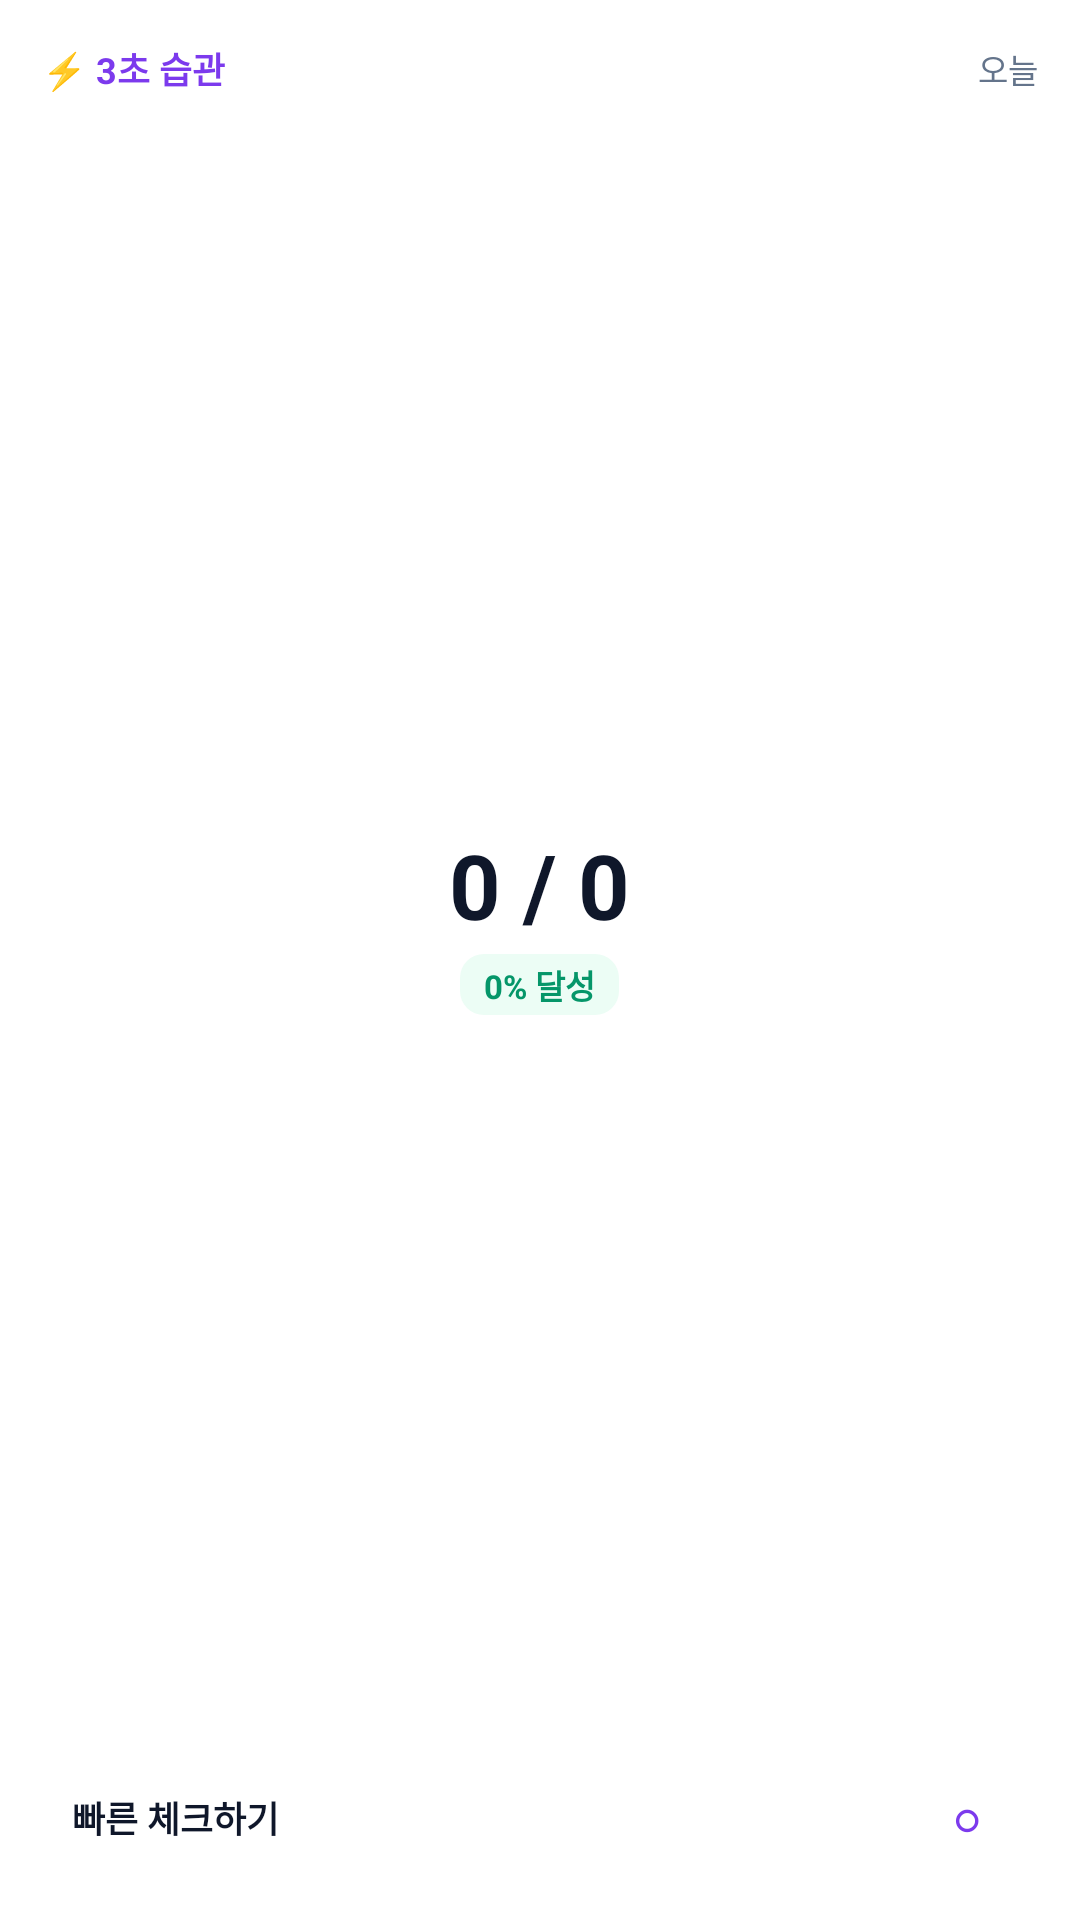

Android layout source for this screen:
<!-- AndroidManifest.xml: fallback theme Theme.MaterialComponents.DayNight.NoActionBar -->
<!-- res/layout/widget_layout_2x2.xml -->
<?xml version="1.0" encoding="utf-8"?>
<LinearLayout xmlns:android="http://schemas.android.com/apk/res/android"
    android:id="@+id/widget_root_2x2"
    android:layout_width="match_parent"
    android:layout_height="match_parent"
    android:background="@drawable/widget_background"
    android:gravity="center"
    android:orientation="vertical"
    android:padding="14dp">

    
    <LinearLayout
        android:layout_width="match_parent"
        android:layout_height="wrap_content"
        android:gravity="center_vertical"
        android:orientation="horizontal">

        <TextView
            android:id="@+id/widget_2x2_app_title"
            android:layout_width="0dp"
            android:layout_height="wrap_content"
            android:layout_weight="1"
            android:text="⚡ 3초 습관"
            android:textColor="@color/widget_accent"
            android:textSize="12sp"
            android:textStyle="bold" />

        <TextView
            android:id="@+id/widget_2x2_date"
            android:layout_width="wrap_content"
            android:layout_height="wrap_content"
            android:text="오늘"
            android:textColor="@color/widget_text_secondary"
            android:textSize="11sp" />
    </LinearLayout>

    
    <LinearLayout
        android:layout_width="match_parent"
        android:layout_height="0dp"
        android:layout_weight="1"
        android:gravity="center"
        android:orientation="vertical">

        <TextView
            android:id="@+id/widget_2x2_progress_text"
            android:layout_width="wrap_content"
            android:layout_height="wrap_content"
            android:includeFontPadding="false"
            android:text="0 / 0"
            android:textColor="@color/widget_text_primary"
            android:textSize="30sp"
            android:textStyle="bold" />

        <TextView
            android:id="@+id/widget_2x2_percent_text"
            android:layout_width="wrap_content"
            android:layout_height="wrap_content"
            android:layout_marginTop="4dp"
            android:background="@drawable/widget_success_chip_bg"
            android:paddingHorizontal="8dp"
            android:paddingVertical="2dp"
            android:text="0% 달성"
            android:textColor="@color/widget_success"
            android:textSize="11sp"
            android:textStyle="bold" />
    </LinearLayout>

    
    <LinearLayout
        android:id="@+id/widget_2x2_quick_check_btn"
        android:layout_width="match_parent"
        android:layout_height="40dp"
        android:background="@drawable/widget_card_bg"
        android:gravity="center_vertical"
        android:orientation="horizontal"
        android:paddingHorizontal="10dp">

        <TextView
            android:id="@+id/widget_2x2_quick_title"
            android:layout_width="0dp"
            android:layout_height="wrap_content"
            android:layout_weight="1"
            android:ellipsize="end"
            android:maxLines="1"
            android:text="빠른 체크하기"
            android:textColor="@color/widget_text_primary"
            android:textSize="12sp"
            android:textStyle="bold" />

        <TextView
            android:id="@+id/widget_2x2_check_icon"
            android:layout_width="28dp"
            android:layout_height="28dp"
            android:gravity="center"
            android:text="○"
            android:textColor="@color/widget_accent"
            android:textSize="16sp"
            android:textStyle="bold" />
    </LinearLayout>

</LinearLayout>
<!-- resources referenced by this layout -->
<resources>
  <color name="widget_accent">#7C3AED</color>
  <color name="widget_success">#059669</color>
  <color name="widget_text_primary">#0F172A</color>
  <color name="widget_text_secondary">#64748B</color>
  <!-- drawable widget_success_chip_bg (drawable) -->
  <?xml version="1.0" encoding="utf-8"?>
  <shape xmlns:android="http://schemas.android.com/apk/res/android"
      android:shape="rectangle">
      <solid android:color="@color/widget_success_bg" />
      <corners android:radius="8dp" />
  </shape>
  <color name="widget_success_bg">#ECFDF5</color>
</resources>
